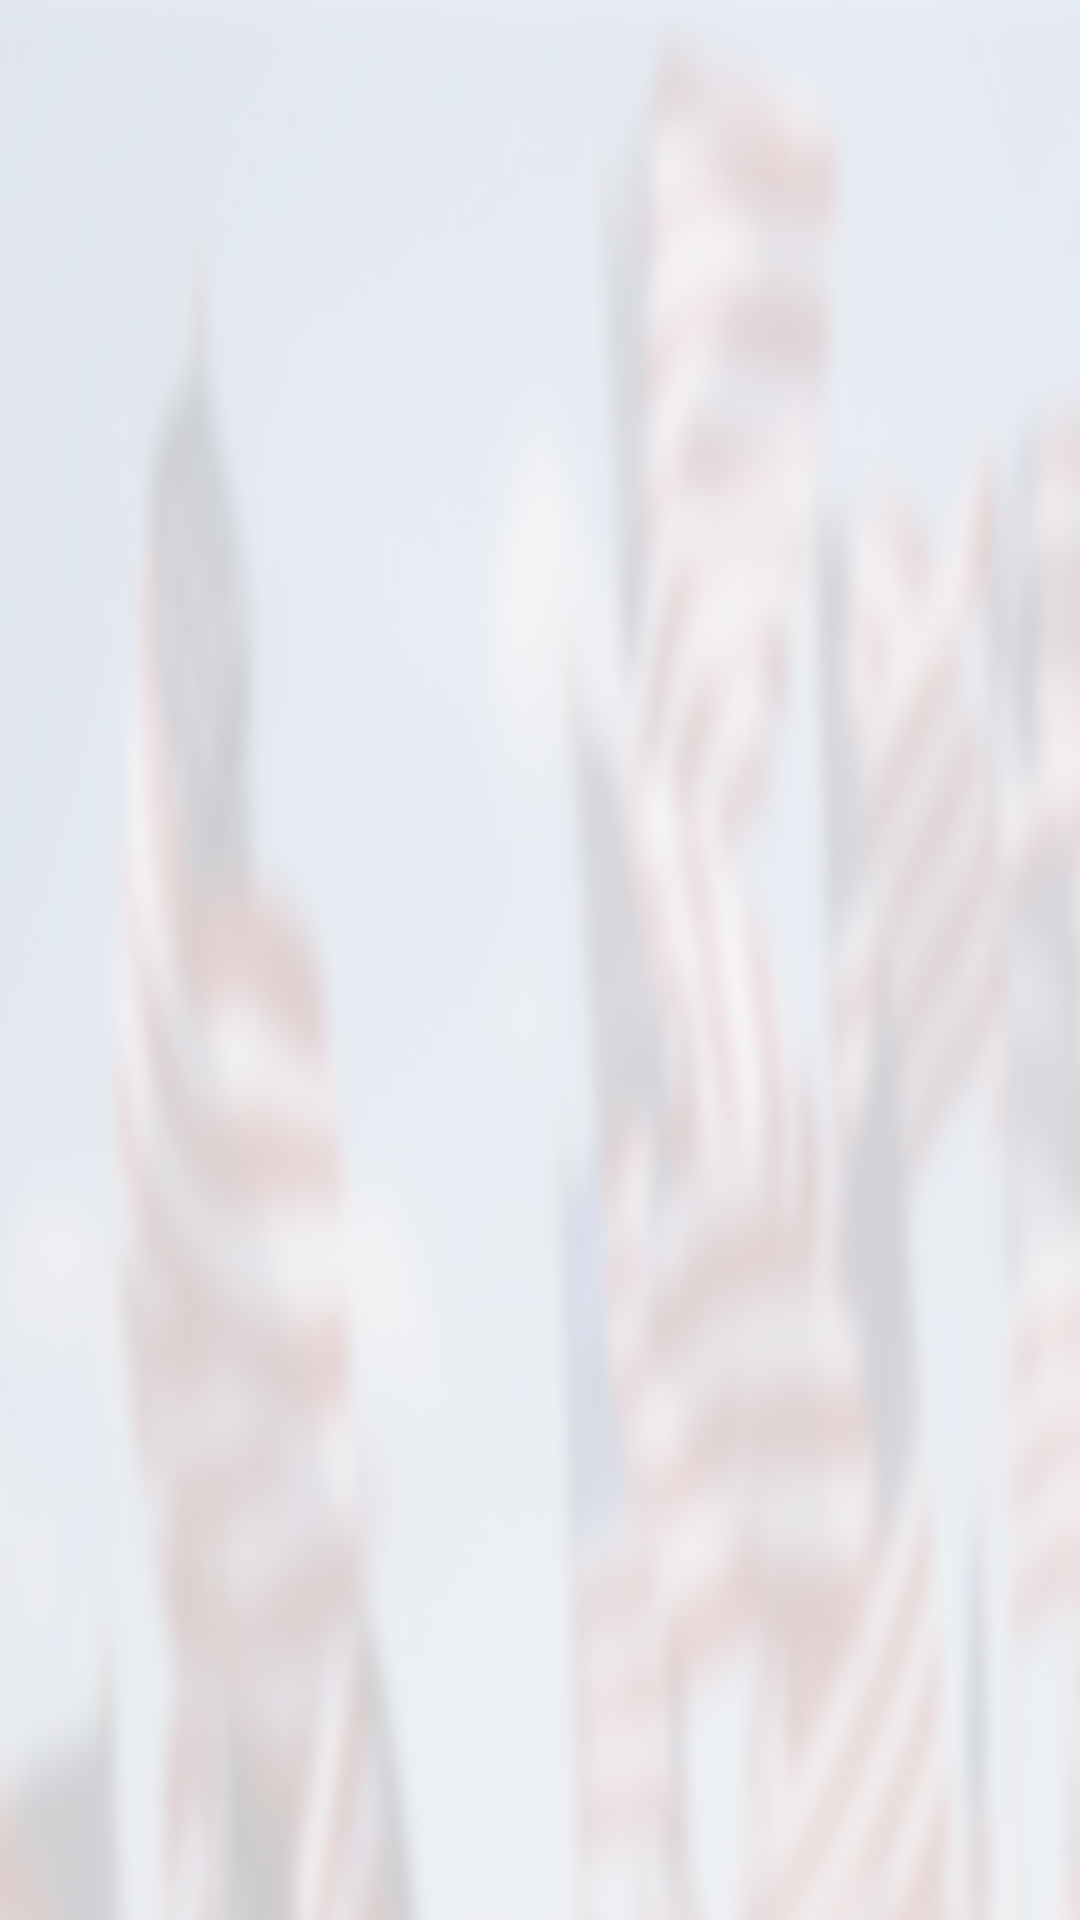

Here is an Android app screen rendered from its layout file. Give the layout XML and the strings, colors and styles it references.
<!-- AndroidManifest.xml: application theme AppTheme -->
<!-- res/layout/vertical_seperator.xml -->
<?xml version="1.0" encoding="utf-8"?>
<View
    style="@style/VerticalLine" />
<!-- resources referenced by this layout -->
<resources>
  <style name="VerticalLine">
          <item name="android:layout_width">1dp</item>
          <item name="android:layout_height">fill_parent</item>
          <item name="android:background">@color/white_trans</item>
          <item name="android:layout_margin">5dp</item>
          <item name="android:layout_centerVertical">true</item>
          <item name="android:layout_alignParentTop">true</item>
      </style>
  <style name="AppTheme" parent="android:Theme.Holo.Light.NoActionBar">
          <item name="android:windowBackground">@drawable/american_flags</item>
          <item name="android:textViewStyle">@style/CustomTextViewStyle</item>
          <item name="android:editTextStyle">@style/CustomEditTextStyle</item>
          <item name="android:buttonStyle">@style/CustomButtonStyle</item>
      </style>
  <color name="white_trans">#ccffffff</color>
  <!-- drawable american_flags: png bitmap (drawable-hdpi, 828561 bytes) -->
  <style name="CustomTextViewStyle" parent="android:Widget.TextView">
          <item name="android:textColor">@color/white</item>
          <item name="android:textSize">@dimen/label_text_size</item>
          <item name="android:typeface">sans</item>
      </style>
  <style name="CustomEditTextStyle" parent="android:Widget.EditText">
          <item name="android:singleLine">true</item>
          <item name="android:lines">1</item>
          <item name="android:maxLines">1</item>
          <item name="android:textColor">@color/white</item>
          <item name="android:textSize">@dimen/input_text_size</item>
          <item name="android:typeface">normal</item>
      </style>
  <style name="CustomButtonStyle" parent="android:Widget.Button">
          <item name="android:textColor">@color/white</item>
          <item name="android:textSize">@dimen/label_text_size</item>
          <item name="android:textStyle">bold</item>
          <item name="android:typeface">serif</item>
      </style>
  <color name="white">#ffffff</color>
  <dimen name="label_text_size">7sp</dimen>
  <dimen name="input_text_size">5sp</dimen>
</resources>
